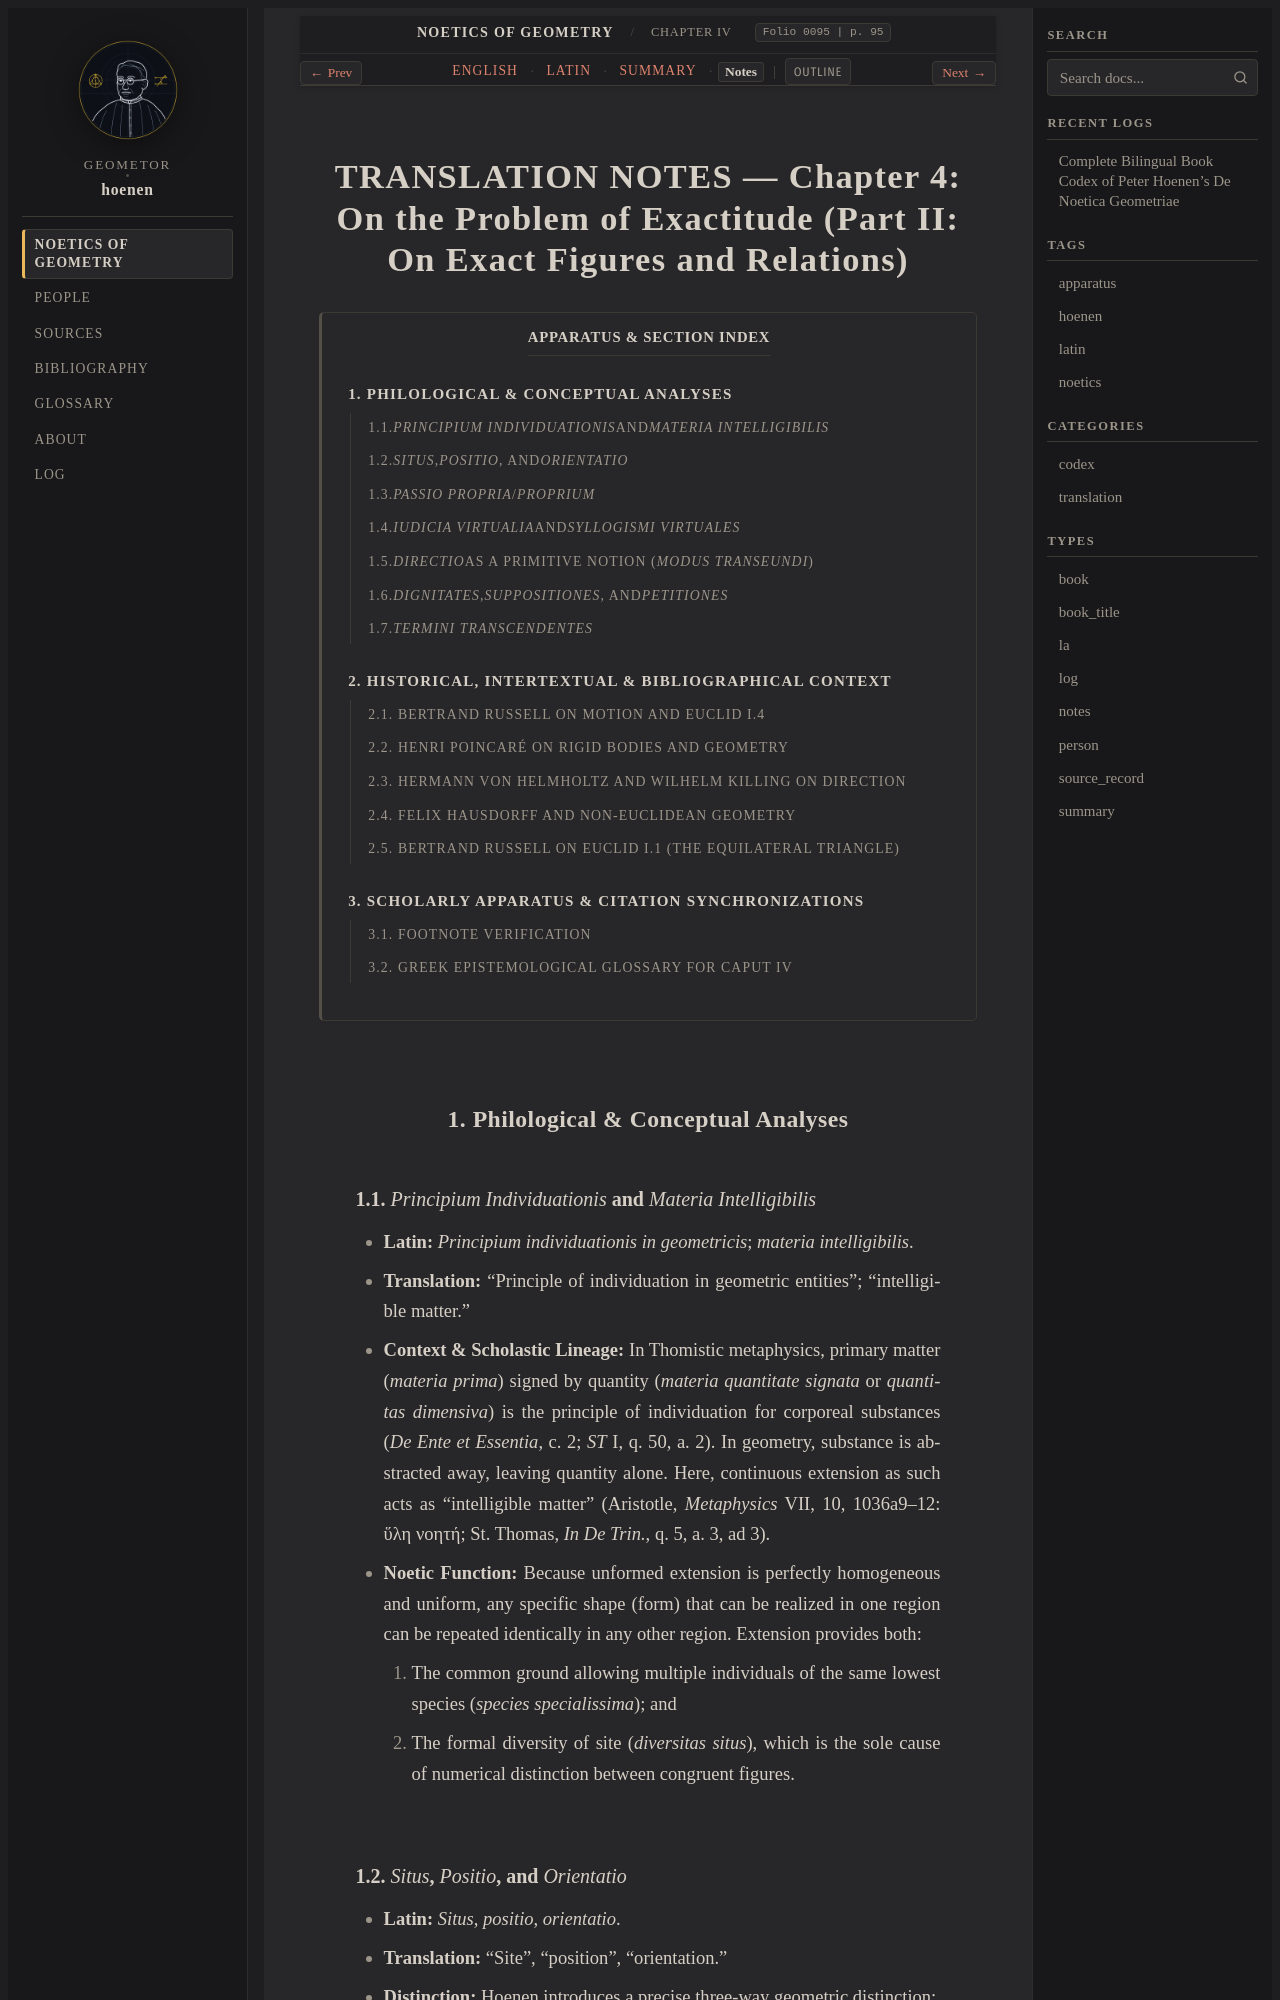

repository: geometor/hoenen · page: de_noetica_geometriae/caput-4/notes.html · generator: sphinx

:type: notes
:layout: book
:lang: en
:folio: 0095
:page: 95

.. _caput-4-notes:

TRANSLATION NOTES — Chapter 4: On the Problem of Exactitude (Part II: On Exact Figures and Relations)
=====================================================================================================

.. contents:: Apparatus & Section Index
   :local:
   :depth: 3
   :backlinks: none

.. folio:: 0095
   :page: 95

1. Philological & Conceptual Analyses
-------------------------------------

1.1. *Principium Individuationis* and *Materia Intelligibilis*
~~~~~~~~~~~~~~~~~~~~~~~~~~~~~~~~~~~~~~~~~~~~~~~~~~~~~~~~~~~~~~

- **Latin:** *Principium individuationis in geometricis*; *materia intelligibilis*.
- **Translation:** "Principle of individuation in geometric entities"; "intelligible matter."
- **Context & Scholastic Lineage:** In Thomistic metaphysics, primary matter (*materia prima*) signed by quantity (*materia quantitate signata* or *quantitas dimensiva*) is the principle of individuation for corporeal substances (*De Ente et Essentia*, c. 2; *ST* I, q. 50, a. 2). In geometry, substance is abstracted away, leaving quantity alone. Here, continuous extension as such acts as "intelligible matter" (Aristotle, *Metaphysics* VII, 10, 1036a9–12: ὕλη νοητή; St. Thomas, *In De Trin.*, q. 5, a. 3, ad 3).
- **Noetic Function:** Because unformed extension is perfectly homogeneous and uniform, any specific shape (form) that can be realized in one region can be repeated identically in any other region. Extension provides both:

  1. The common ground allowing multiple individuals of the same lowest species (*species specialissima*); and
  2. The formal diversity of site (*diversitas situs*), which is the sole cause of numerical distinction between congruent figures.

1.2. *Situs*, *Positio*, and *Orientatio*
~~~~~~~~~~~~~~~~~~~~~~~~~~~~~~~~~~~~~~~~~

- **Latin:** *Situs*, *positio*, *orientatio*.
- **Translation:** "Site", "position", "orientation."
- **Distinction:** Hoenen introduces a precise three-way geometric distinction:

  - *Situs* (Site): The general Scholastic category of local determination (Aristotle's θέσις / *situs* as the 7th category).
  - *Positio* (Position): The translation coordinates of a figure in space: where its homologous points lie.
  - *Orientatio* (Orientation): The rotational aspect around a point: the direction of passage through that point.

  Two congruent figures can differ in *orientation alone* (rotated around a common pivot point), in *position alone* (translated with identical direction), or in both simultaneously.
